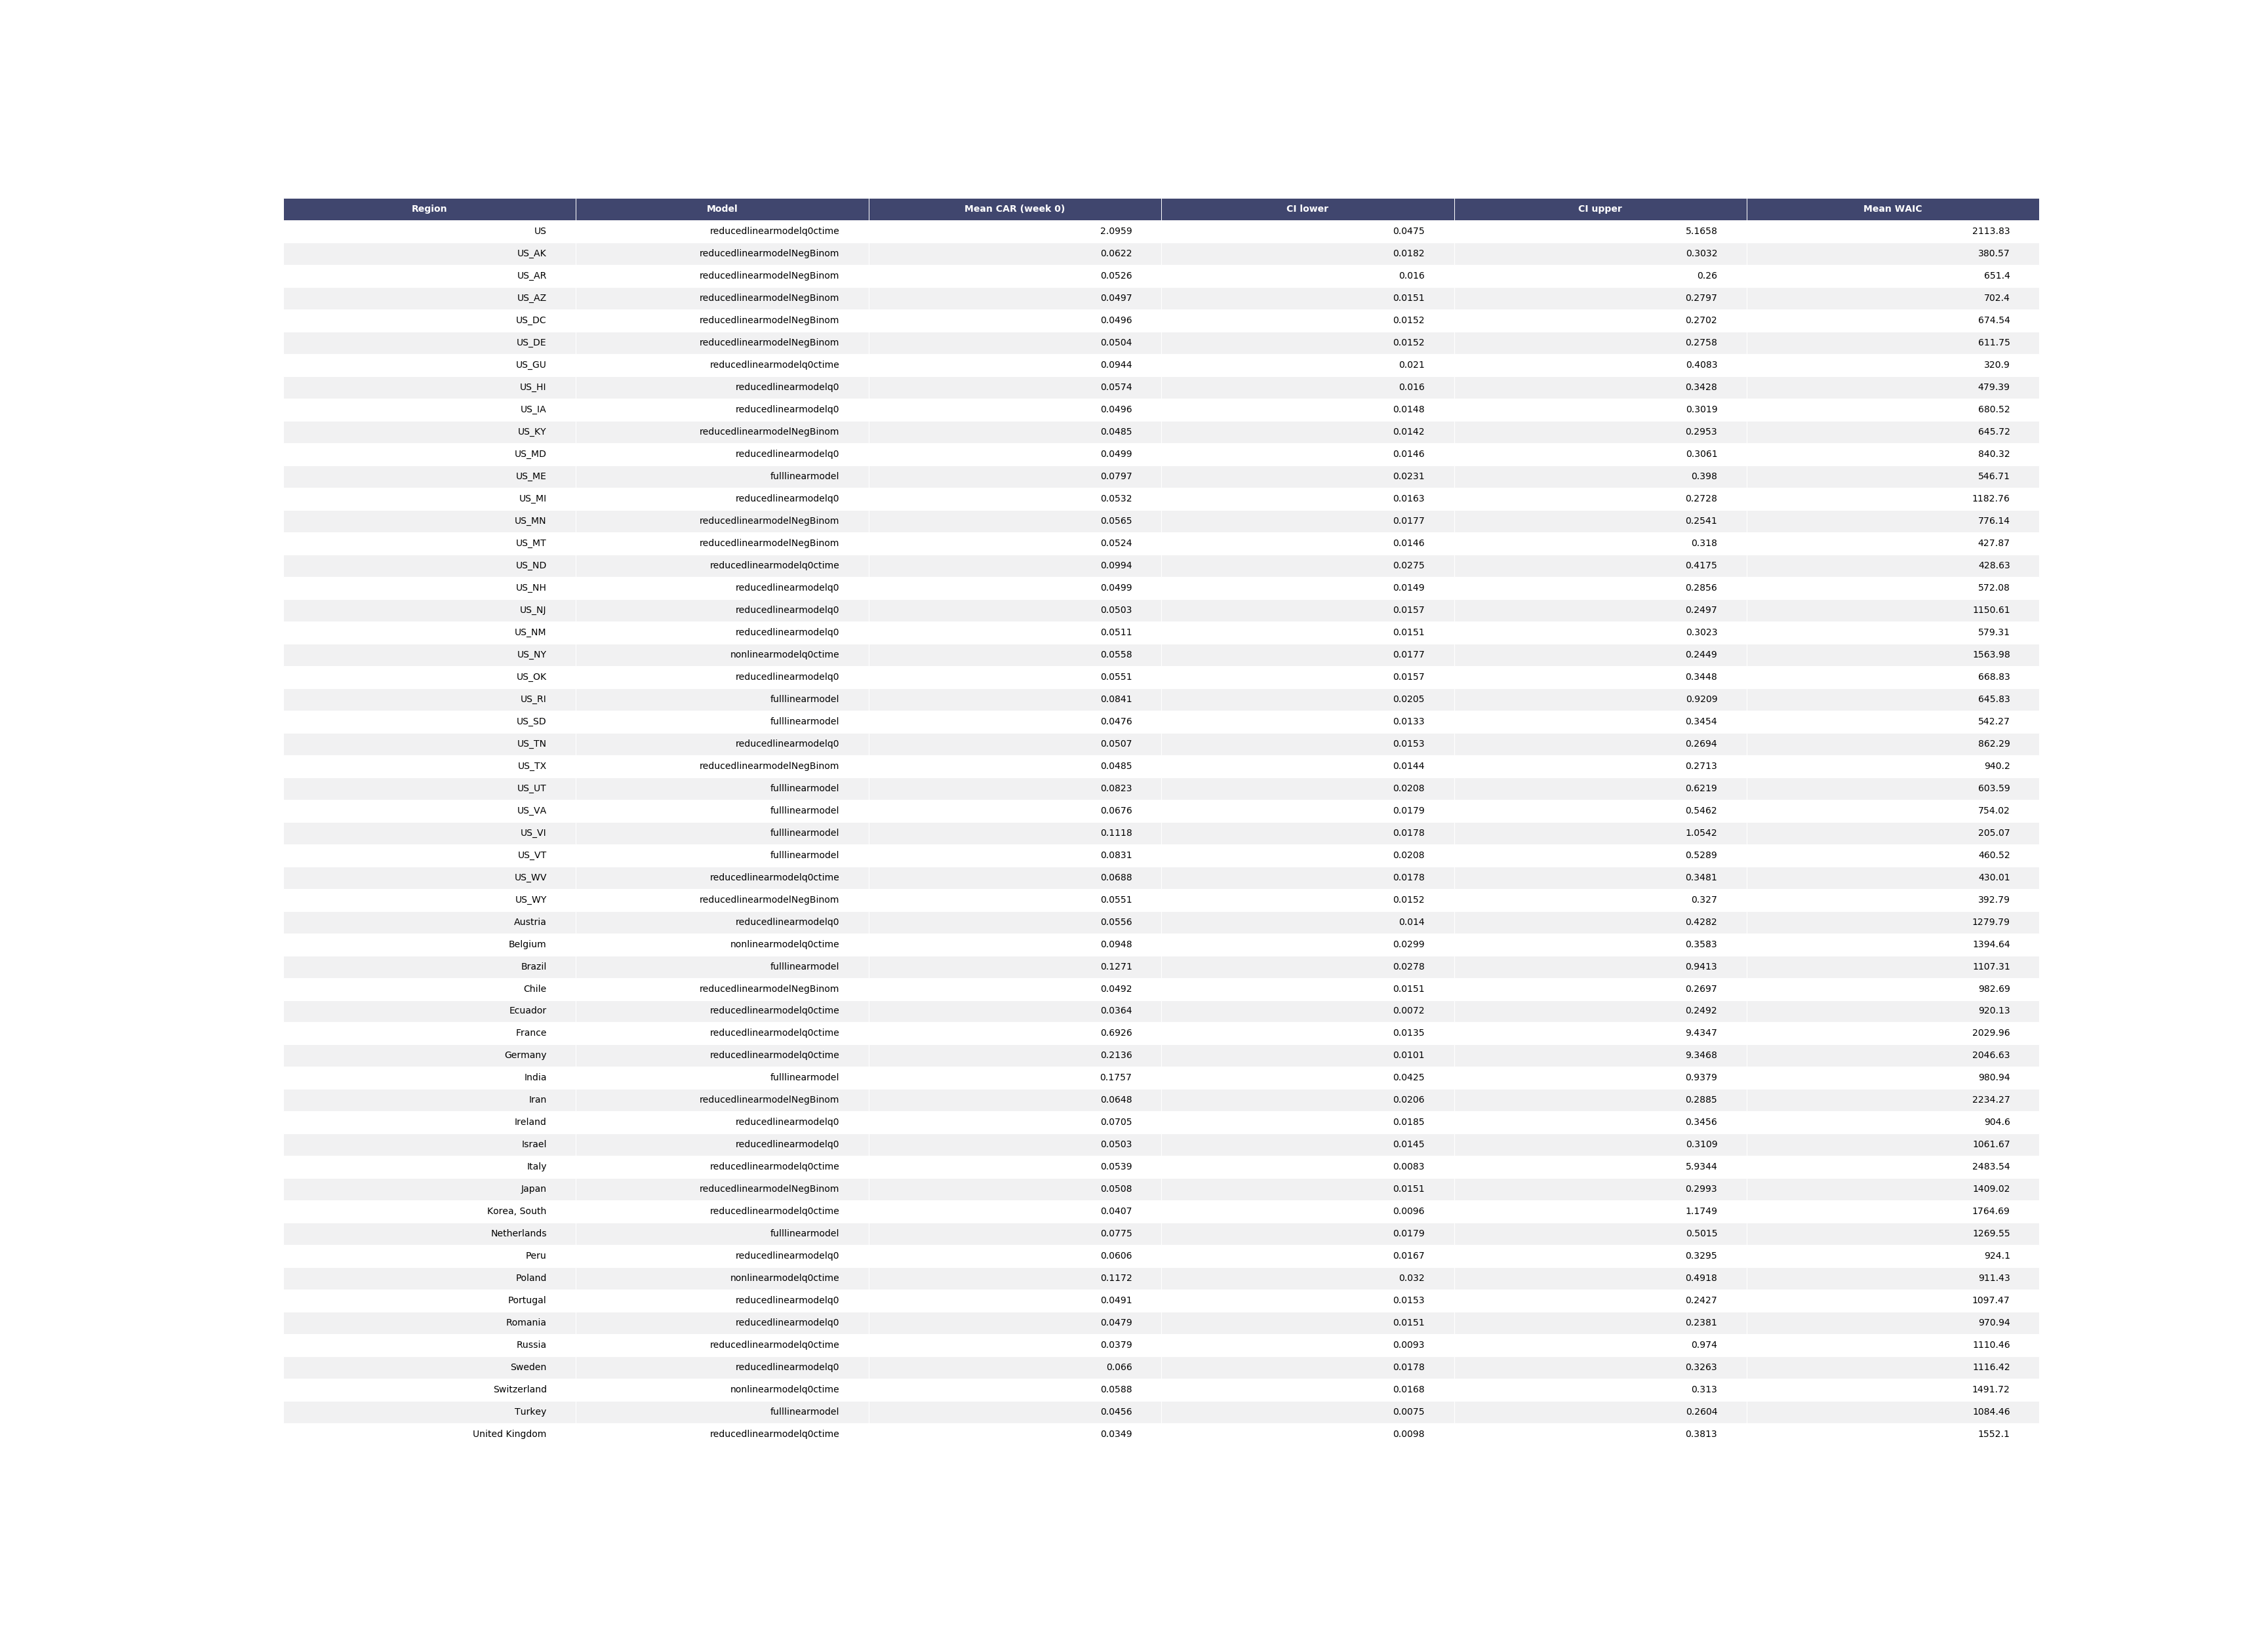

The table this chart was drawn from, first rows:
Region, Model, Mean CAR (week 0), CI lower, CI upper, Mean WAIC
US, reducedlinearmodelq0ctime, 2.096, 0.0475, 5.166, 2114
US_AK, reducedlinearmodelNegBinom, 0.0622, 0.0182, 0.3032, 380.6
US_AR, reducedlinearmodelNegBinom, 0.0526, 0.016, 0.26, 651.4
US_AZ, reducedlinearmodelNegBinom, 0.0497, 0.0151, 0.2797, 702.4
US_DC, reducedlinearmodelNegBinom, 0.0496, 0.0152, 0.2702, 674.5
US_DE, reducedlinearmodelNegBinom, 0.0504, 0.0152, 0.2758, 611.8
US_GU, reducedlinearmodelq0ctime, 0.0944, 0.021, 0.4083, 320.9
US_HI, reducedlinearmodelq0, 0.0574, 0.016, 0.3428, 479.4
US_IA, reducedlinearmodelq0, 0.0496, 0.0148, 0.3019, 680.5
US_KY, reducedlinearmodelNegBinom, 0.0485, 0.0142, 0.2953, 645.7
US_MD, reducedlinearmodelq0, 0.0499, 0.0146, 0.3061, 840.3
US_ME, fulllinearmodel, 0.0797, 0.0231, 0.398, 546.7
US_MI, reducedlinearmodelq0, 0.0532, 0.0163, 0.2728, 1183
US_MN, reducedlinearmodelNegBinom, 0.0565, 0.0177, 0.2541, 776.1
US_MT, reducedlinearmodelNegBinom, 0.0524, 0.0146, 0.318, 427.9
US_ND, reducedlinearmodelq0ctime, 0.0994, 0.0275, 0.4175, 428.6
US_NH, reducedlinearmodelq0, 0.0499, 0.0149, 0.2856, 572.1
US_NJ, reducedlinearmodelq0, 0.0503, 0.0157, 0.2497, 1151
US_NM, reducedlinearmodelq0, 0.0511, 0.0151, 0.3023, 579.3
US_NY, nonlinearmodelq0ctime, 0.0558, 0.0177, 0.2449, 1564
US_OK, reducedlinearmodelq0, 0.0551, 0.0157, 0.3448, 668.8
US_RI, fulllinearmodel, 0.0841, 0.0205, 0.9209, 645.8
US_SD, fulllinearmodel, 0.0476, 0.0133, 0.3454, 542.3
US_TN, reducedlinearmodelq0, 0.0507, 0.0153, 0.2694, 862.3
US_TX, reducedlinearmodelNegBinom, 0.0485, 0.0144, 0.2713, 940.2
US_UT, fulllinearmodel, 0.0823, 0.0208, 0.6219, 603.6
US_VA, fulllinearmodel, 0.0676, 0.0179, 0.5462, 754
US_VI, fulllinearmodel, 0.1118, 0.0178, 1.054, 205.1
US_VT, fulllinearmodel, 0.0831, 0.0208, 0.5289, 460.5
US_WV, reducedlinearmodelq0ctime, 0.0688, 0.0178, 0.3481, 430
US_WY, reducedlinearmodelNegBinom, 0.0551, 0.0152, 0.327, 392.8
Austria, reducedlinearmodelq0, 0.0556, 0.014, 0.4282, 1280
Belgium, nonlinearmodelq0ctime, 0.0948, 0.0299, 0.3583, 1395
Brazil, fulllinearmodel, 0.1271, 0.0278, 0.9413, 1107
Chile, reducedlinearmodelNegBinom, 0.0492, 0.0151, 0.2697, 982.7
Ecuador, reducedlinearmodelq0ctime, 0.0364, 0.0072, 0.2492, 920.1
France, reducedlinearmodelq0ctime, 0.6926, 0.0135, 9.435, 2030
Germany, reducedlinearmodelq0ctime, 0.2136, 0.0101, 9.347, 2047
India, fulllinearmodel, 0.1757, 0.0425, 0.9379, 980.9
Iran, reducedlinearmodelNegBinom, 0.0648, 0.0206, 0.2885, 2234
Ireland, reducedlinearmodelq0, 0.0705, 0.0185, 0.3456, 904.6
Israel, reducedlinearmodelq0, 0.0503, 0.0145, 0.3109, 1062
Italy, reducedlinearmodelq0ctime, 0.0539, 0.0083, 5.934, 2484
Japan, reducedlinearmodelNegBinom, 0.0508, 0.0151, 0.2993, 1409
Korea, South, reducedlinearmodelq0ctime, 0.0407, 0.0096, 1.175, 1765
Netherlands, fulllinearmodel, 0.0775, 0.0179, 0.5015, 1270
Peru, reducedlinearmodelq0, 0.0606, 0.0167, 0.3295, 924.1
Poland, nonlinearmodelq0ctime, 0.1172, 0.032, 0.4918, 911.4
Portugal, reducedlinearmodelq0, 0.0491, 0.0153, 0.2427, 1097
Romania, reducedlinearmodelq0, 0.0479, 0.0151, 0.2381, 970.9
Russia, reducedlinearmodelq0ctime, 0.0379, 0.0093, 0.974, 1110
Sweden, reducedlinearmodelq0, 0.066, 0.0178, 0.3263, 1116
Switzerland, nonlinearmodelq0ctime, 0.0588, 0.0168, 0.313, 1492
Turkey, fulllinearmodel, 0.0456, 0.0075, 0.2604, 1084
United Kingdom, reducedlinearmodelq0ctime, 0.0349, 0.0098, 0.3813, 1552
